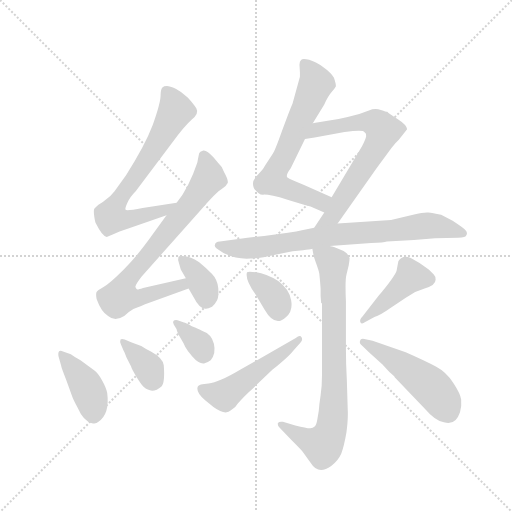
t = 0.00 s
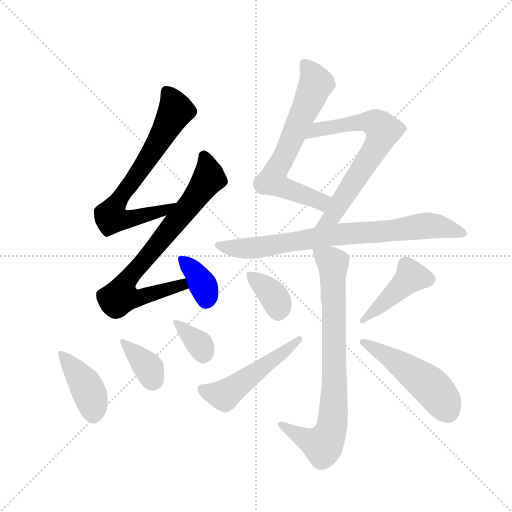
t = 1.96 s
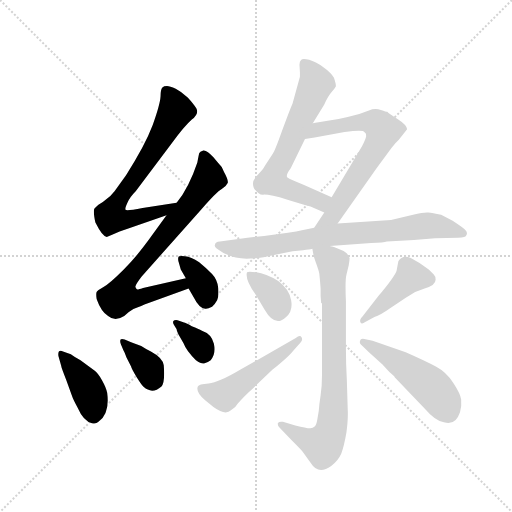
t = 3.92 s
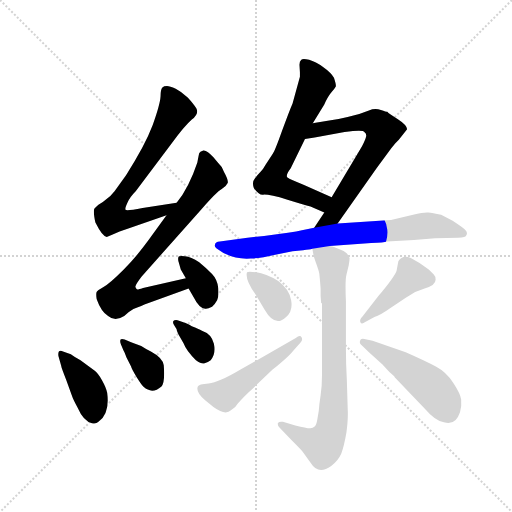
t = 5.88 s
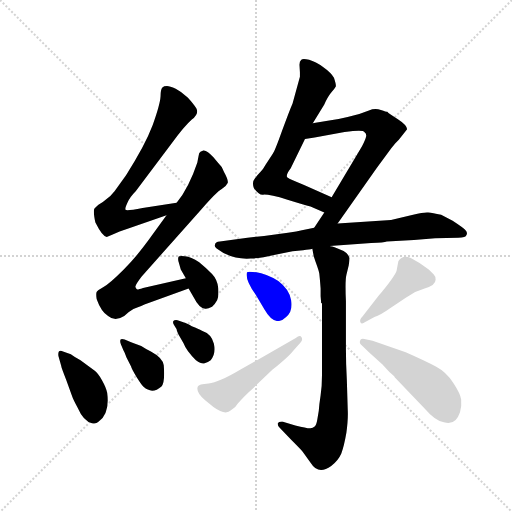
t = 7.84 s
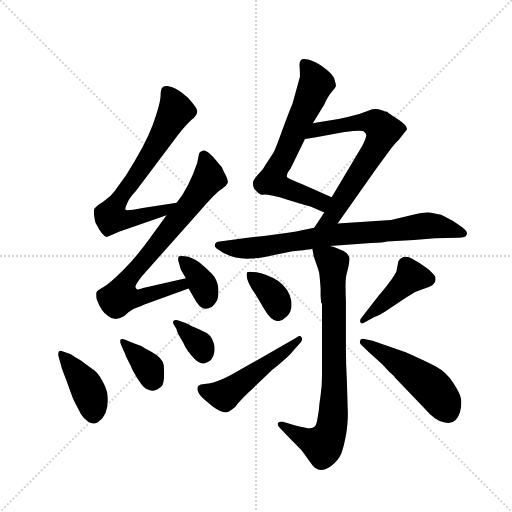
t = 9.80 s

The animated SVG that drew these frames (rendered in a browser with its animation timeline set to each time). Animation: 14 CSS @keyframes rules; one cycle of 9.80 s.

<svg version="1.1" viewBox="0 0 1024 1024" xmlns="http://www.w3.org/2000/svg">
  <g stroke="lightgray" stroke-dasharray="1,1" stroke-width="1" transform="scale(4, 4)">
    <line x1="0" y1="0" x2="256" y2="256"></line>
    <line x1="256" y1="0" x2="0" y2="256"></line>
    <line x1="128" y1="0" x2="128" y2="256"></line>
    <line x1="0" y1="128" x2="256" y2="128"></line>
  </g>
  <g transform="scale(0.92, -0.92) translate(60, -900)">
    <style type="text/css">
      
        @keyframes keyframes0 {
          from {
            stroke: blue;
            stroke-dashoffset: 720;
            stroke-width: 128;
          }
          70% {
            animation-timing-function: step-end;
            stroke: blue;
            stroke-dashoffset: 0;
            stroke-width: 128;
          }
          to {
            stroke: black;
            stroke-width: 1024;
          }
        }
        #make-me-a-hanzi-animation-0 {
          animation: keyframes0 0.8359375s both;
          animation-delay: 0s;
          animation-timing-function: linear;
        }
      
        @keyframes keyframes1 {
          from {
            stroke: blue;
            stroke-dashoffset: 774;
            stroke-width: 128;
          }
          72% {
            animation-timing-function: step-end;
            stroke: blue;
            stroke-dashoffset: 0;
            stroke-width: 128;
          }
          to {
            stroke: black;
            stroke-width: 1024;
          }
        }
        #make-me-a-hanzi-animation-1 {
          animation: keyframes1 0.8798828125s both;
          animation-delay: 0.8359375s;
          animation-timing-function: linear;
        }
      
        @keyframes keyframes2 {
          from {
            stroke: blue;
            stroke-dashoffset: 360;
            stroke-width: 128;
          }
          54% {
            animation-timing-function: step-end;
            stroke: blue;
            stroke-dashoffset: 0;
            stroke-width: 128;
          }
          to {
            stroke: black;
            stroke-width: 1024;
          }
        }
        #make-me-a-hanzi-animation-2 {
          animation: keyframes2 0.54296875s both;
          animation-delay: 1.7158203125s;
          animation-timing-function: linear;
        }
      
        @keyframes keyframes3 {
          from {
            stroke: blue;
            stroke-dashoffset: 399;
            stroke-width: 128;
          }
          56% {
            animation-timing-function: step-end;
            stroke: blue;
            stroke-dashoffset: 0;
            stroke-width: 128;
          }
          to {
            stroke: black;
            stroke-width: 1024;
          }
        }
        #make-me-a-hanzi-animation-3 {
          animation: keyframes3 0.57470703125s both;
          animation-delay: 2.2587890625s;
          animation-timing-function: linear;
        }
      
        @keyframes keyframes4 {
          from {
            stroke: blue;
            stroke-dashoffset: 364;
            stroke-width: 128;
          }
          54% {
            animation-timing-function: step-end;
            stroke: blue;
            stroke-dashoffset: 0;
            stroke-width: 128;
          }
          to {
            stroke: black;
            stroke-width: 1024;
          }
        }
        #make-me-a-hanzi-animation-4 {
          animation: keyframes4 0.5462239583333334s both;
          animation-delay: 2.83349609375s;
          animation-timing-function: linear;
        }
      
        @keyframes keyframes5 {
          from {
            stroke: blue;
            stroke-dashoffset: 353;
            stroke-width: 128;
          }
          53% {
            animation-timing-function: step-end;
            stroke: blue;
            stroke-dashoffset: 0;
            stroke-width: 128;
          }
          to {
            stroke: black;
            stroke-width: 1024;
          }
        }
        #make-me-a-hanzi-animation-5 {
          animation: keyframes5 0.5372721354166666s both;
          animation-delay: 3.3797200520833335s;
          animation-timing-function: linear;
        }
      
        @keyframes keyframes6 {
          from {
            stroke: blue;
            stroke-dashoffset: 670;
            stroke-width: 128;
          }
          69% {
            animation-timing-function: step-end;
            stroke: blue;
            stroke-dashoffset: 0;
            stroke-width: 128;
          }
          to {
            stroke: black;
            stroke-width: 1024;
          }
        }
        #make-me-a-hanzi-animation-6 {
          animation: keyframes6 0.7952473958333334s both;
          animation-delay: 3.9169921875s;
          animation-timing-function: linear;
        }
      
        @keyframes keyframes7 {
          from {
            stroke: blue;
            stroke-dashoffset: 690;
            stroke-width: 128;
          }
          69% {
            animation-timing-function: step-end;
            stroke: blue;
            stroke-dashoffset: 0;
            stroke-width: 128;
          }
          to {
            stroke: black;
            stroke-width: 1024;
          }
        }
        #make-me-a-hanzi-animation-7 {
          animation: keyframes7 0.8115234375s both;
          animation-delay: 4.712239583333333s;
          animation-timing-function: linear;
        }
      
        @keyframes keyframes8 {
          from {
            stroke: blue;
            stroke-dashoffset: 793;
            stroke-width: 128;
          }
          72% {
            animation-timing-function: step-end;
            stroke: blue;
            stroke-dashoffset: 0;
            stroke-width: 128;
          }
          to {
            stroke: black;
            stroke-width: 1024;
          }
        }
        #make-me-a-hanzi-animation-8 {
          animation: keyframes8 0.8953450520833334s both;
          animation-delay: 5.523763020833333s;
          animation-timing-function: linear;
        }
      
        @keyframes keyframes9 {
          from {
            stroke: blue;
            stroke-dashoffset: 804;
            stroke-width: 128;
          }
          72% {
            animation-timing-function: step-end;
            stroke: blue;
            stroke-dashoffset: 0;
            stroke-width: 128;
          }
          to {
            stroke: black;
            stroke-width: 1024;
          }
        }
        #make-me-a-hanzi-animation-9 {
          animation: keyframes9 0.904296875s both;
          animation-delay: 6.419108072916666s;
          animation-timing-function: linear;
        }
      
        @keyframes keyframes10 {
          from {
            stroke: blue;
            stroke-dashoffset: 361;
            stroke-width: 128;
          }
          54% {
            animation-timing-function: step-end;
            stroke: blue;
            stroke-dashoffset: 0;
            stroke-width: 128;
          }
          to {
            stroke: black;
            stroke-width: 1024;
          }
        }
        #make-me-a-hanzi-animation-10 {
          animation: keyframes10 0.5437825520833334s both;
          animation-delay: 7.323404947916666s;
          animation-timing-function: linear;
        }
      
        @keyframes keyframes11 {
          from {
            stroke: blue;
            stroke-dashoffset: 511;
            stroke-width: 128;
          }
          62% {
            animation-timing-function: step-end;
            stroke: blue;
            stroke-dashoffset: 0;
            stroke-width: 128;
          }
          to {
            stroke: black;
            stroke-width: 1024;
          }
        }
        #make-me-a-hanzi-animation-11 {
          animation: keyframes11 0.6658528645833334s both;
          animation-delay: 7.867187499999999s;
          animation-timing-function: linear;
        }
      
        @keyframes keyframes12 {
          from {
            stroke: blue;
            stroke-dashoffset: 436;
            stroke-width: 128;
          }
          59% {
            animation-timing-function: step-end;
            stroke: blue;
            stroke-dashoffset: 0;
            stroke-width: 128;
          }
          to {
            stroke: black;
            stroke-width: 1024;
          }
        }
        #make-me-a-hanzi-animation-12 {
          animation: keyframes12 0.6048177083333334s both;
          animation-delay: 8.533040364583332s;
          animation-timing-function: linear;
        }
      
        @keyframes keyframes13 {
          from {
            stroke: blue;
            stroke-dashoffset: 500;
            stroke-width: 128;
          }
          62% {
            animation-timing-function: step-end;
            stroke: blue;
            stroke-dashoffset: 0;
            stroke-width: 128;
          }
          to {
            stroke: black;
            stroke-width: 1024;
          }
        }
        #make-me-a-hanzi-animation-13 {
          animation: keyframes13 0.6569010416666666s both;
          animation-delay: 9.137858072916666s;
          animation-timing-function: linear;
        }
      
    </style>
    
      <path d="M 324 459 L 250 448 Q 215 441 213 444 Q 211 446 217 459 Q 222 471 235 484 L 313 588 Q 341 626 357 640 Q 373 653 367 664 Q 361 674 348 688 Q 334 701 322 707 Q 309 713 303 713 Q 296 713 293 710 Q 289 706 289 690 Q 288 673 272 628 Q 255 583 214 519 L 189 484 Q 180 472 169 465 Q 164 460 154 455 Q 147 449 145 446 Q 143 442 145 429 Q 147 416 148 415 Q 163 385 172 385 L 185 390 L 200 397 L 219 403 L 302 432 C 330 442 354 463 324 459 Z" fill="lightgray"></path>
    
      <path d="M 302 432 L 263 378 Q 236 341 208 313 Q 179 284 165 276 Q 151 268 150 265 Q 148 261 150 250 Q 160 222 175 213 Q 190 200 210 213 Q 221 223 230 228 Q 252 237 254 238 L 350 273 C 378 283 373 302 344 295 L 251 274 Q 239 270 238 271 Q 237 271 235 275 Q 231 277 248 299 L 377 444 Q 411 483 422 489 Q 432 495 435 502 Q 437 508 427 526 L 422 537 Q 418 541 404 558 Q 390 574 382 573 Q 374 571 373 567 Q 372 563 369 547 Q 351 493 324 459 L 302 432 Z" fill="lightgray"></path>
    
      <path d="M 350 273 L 361 254 Q 373 230 386 229 Q 391 228 401 233 Q 408 240 412 247.5 Q 416 255 414.5 273.5 Q 413 292 401 304.5 Q 389 317 373 330 Q 355 342 342 343 Q 329 344 328 342 Q 326 336 329 328 L 333 314 L 344 295 L 350 273 Z" fill="lightgray"></path>
    
      <path d="M 77 136 Q 65 141 67 126 L 73 105 Q 73 102 84 74 L 97 38 Q 99 32 108 15 Q 122 -17 140 -20 Q 149 -22 154 -17 Q 179 0 173 46 Q 171 57 162 73 Q 153 89 146 94 L 115 117 Q 101 125 94 130 L 77 136 Z" fill="lightgray"></path>
    
      <path d="M 208 139 L 211 133 L 215 123 L 225 103 Q 226 98 236.5 81 Q 247 64 252 59 Q 271 42 291 60 Q 299 68 296 106 Q 294 122 268 136 Q 256 142 247 148 L 225 156 L 211 162 Q 204 164 202 162 Q 200 158 203 151 L 208 139 Z" fill="lightgray"></path>
    
      <path d="M 324 184 Q 324 181 329 171 L 339 154 Q 345 138 366 117 Q 377 109 383.5 110 Q 390 111 398 117 Q 410 131 405 152.5 Q 400 174 379 181 Q 372 185 357 191 Q 343 199 340 199 L 326 204 Q 319 205 317 202 Q 315 199 318 194 L 324 184 Z" fill="lightgray"></path>
    
      <path d="M 576 675 Q 569 659 553 615 Q 537 570 533 566 L 518 543 Q 512 532 506 526 Q 500 520 494 512 Q 487 504 492 491 Q 504 474 514 477 Q 528 477 565 466 Q 601 455 615 451 L 645 438 C 673 426 688 459 661 471 L 601 498 Q 570 510 565 514 Q 560 518 572 534 L 603 598 L 620 632 L 645 673 Q 653 691 661 700 Q 668 708 670 712 Q 671 716 666 731 Q 660 742 643 754 Q 626 766 612 770 Q 598 773 595 770 Q 591 767 591 759 L 592 743 L 592 733 L 576 675 Z" fill="lightgray"></path>
    
      <path d="M 645 438 L 623 405 C 606 380 657 389 674 414 L 759 535 L 791 578 Q 797 585 799 588 L 807 596 L 825 619 Q 825 628 805 641 Q 785 653 782 657 Q 780 657 768 661 Q 755 665 742 660 L 721 652 Q 673 639 649 637 L 636 635 Q 630 634 620 632 C 591 626 573 594 603 598 L 624 601 L 689 613 Q 730 619 732 613 Q 737 610 736 604 Q 735 598 727 582 L 661 471 L 645 438 Z" fill="lightgray"></path>
    
      <path d="M 623 405 L 599 400 Q 585 396 566 394 L 514 387 L 478 383 L 418 375 Q 408 375 407 367 Q 406 364 411 360 Q 443 335 485 338 Q 494 338 513 341 L 576 354 L 599 356 Q 613 357 619 359 L 657 365 L 747 372 Q 775 372 781 375 L 840 378 L 886 382 L 936 383 Q 953 383 954 389 Q 957 394 952 399.5 Q 947 405 924 420 L 899 433 Q 880 437 871 438 Q 862 439 838 433 L 790 422 L 674 414 L 623 405 Z" fill="lightgray"></path>
    
      <path d="M 619 359 L 622 343 L 626 331 Q 633 312 634 306 Q 635 299 637 273 L 637 256 L 638 244 Q 638 243 638 242 L 640 240 L 640 85 Q 640 60 637 41 Q 634 22 633 7 L 630 -11 Q 628 -24 624 -27 Q 620 -30 615 -31 Q 610 -32 582 -25 L 555 -17 Q 546 -16 544 -20 Q 543 -26 548 -30 L 573 -56 Q 596 -79 598 -82 L 616 -107 Q 632 -133 660 -113 Q 675 -102 682 -86 Q 688 -70 693 -41 Q 697 -11 696 8 L 694 74 Q 692 111 692 141 L 692 245 Q 690 291 693 302 L 698 323 Q 700 334 700 339 Q 699 343 693 350 Q 686 356 674 360 Q 659 365 657 365 C 628 373 615 377 619 359 Z" fill="lightgray"></path>
    
      <path d="M 496 259 L 515 227 Q 538 187 562 211 Q 577 223 573 247 Q 569 271 545 289 Q 517 306 497.5 308 Q 478 310 477 308 Q 472 293 496 259 Z" fill="lightgray"></path>
    
      <path d="M 593 155 Q 599 161 595.5 167 Q 592 173 583 165 L 462 96 Q 415 68 393.5 66.5 Q 372 65 370 60 Q 365 47 386 30 L 404 15 Q 430 -4 442 8 Q 453 15 457 23 Q 474 42 488 54 L 532 96 Q 568 125 577 137 L 593 155 Z" fill="lightgray"></path>
    
      <path d="M 863 273 Q 887 280 887 292 Q 887 299 883 303 L 872 314 L 852 328 L 833 339 Q 815 347 806 332 L 802 311 Q 796 296 763 257 L 728 212 Q 721 205 723.5 199.5 Q 726 194 734 200 L 754 211 Q 767 215 788 230 L 823 253 Q 841 265 844 266 L 863 273 Z" fill="lightgray"></path>
    
      <path d="M 742 134 L 771 108 L 786 92 L 797 82 L 798 80 L 862 13 Q 887 -16 905 -18 Q 930 -26 940 4 Q 944 19 942.5 31.5 Q 941 44 925.5 67.5 Q 910 91 887.5 103 Q 865 115 822 134 L 750 159 L 732 163 Q 724 165 722.5 158.5 Q 721 152 728 148 L 742 134 Z" fill="lightgray"></path>
    
    
      <clipPath id="make-me-a-hanzi-clip-0">
        <path d="M 324 459 L 250 448 Q 215 441 213 444 Q 211 446 217 459 Q 222 471 235 484 L 313 588 Q 341 626 357 640 Q 373 653 367 664 Q 361 674 348 688 Q 334 701 322 707 Q 309 713 303 713 Q 296 713 293 710 Q 289 706 289 690 Q 288 673 272 628 Q 255 583 214 519 L 189 484 Q 180 472 169 465 Q 164 460 154 455 Q 147 449 145 446 Q 143 442 145 429 Q 147 416 148 415 Q 163 385 172 385 L 185 390 L 200 397 L 219 403 L 302 432 C 330 442 354 463 324 459 Z"></path>
      </clipPath>
      <path clip-path="url(#make-me-a-hanzi-clip-0)" d="M 301 702 L 322 659 L 273 573 L 198 466 L 181 427 L 208 422 L 234 426 L 298 443 L 317 457" fill="none" id="make-me-a-hanzi-animation-0" stroke-dasharray="592 1184" stroke-linecap="round"></path>
    
      <clipPath id="make-me-a-hanzi-clip-1">
        <path d="M 302 432 L 263 378 Q 236 341 208 313 Q 179 284 165 276 Q 151 268 150 265 Q 148 261 150 250 Q 160 222 175 213 Q 190 200 210 213 Q 221 223 230 228 Q 252 237 254 238 L 350 273 C 378 283 373 302 344 295 L 251 274 Q 239 270 238 271 Q 237 271 235 275 Q 231 277 248 299 L 377 444 Q 411 483 422 489 Q 432 495 435 502 Q 437 508 427 526 L 422 537 Q 418 541 404 558 Q 390 574 382 573 Q 374 571 373 567 Q 372 563 369 547 Q 351 493 324 459 L 302 432 Z"></path>
      </clipPath>
      <path clip-path="url(#make-me-a-hanzi-clip-1)" d="M 383 561 L 394 518 L 388 503 L 215 291 L 202 255 L 231 250 L 335 281 L 341 276" fill="none" id="make-me-a-hanzi-animation-1" stroke-dasharray="646 1292" stroke-linecap="round"></path>
    
      <clipPath id="make-me-a-hanzi-clip-2">
        <path d="M 350 273 L 361 254 Q 373 230 386 229 Q 391 228 401 233 Q 408 240 412 247.5 Q 416 255 414.5 273.5 Q 413 292 401 304.5 Q 389 317 373 330 Q 355 342 342 343 Q 329 344 328 342 Q 326 336 329 328 L 333 314 L 344 295 L 350 273 Z"></path>
      </clipPath>
      <path clip-path="url(#make-me-a-hanzi-clip-2)" d="M 336 336 L 364 308 L 380 282 L 389 249" fill="none" id="make-me-a-hanzi-animation-2" stroke-dasharray="232 464" stroke-linecap="round"></path>
    
      <clipPath id="make-me-a-hanzi-clip-3">
        <path d="M 77 136 Q 65 141 67 126 L 73 105 Q 73 102 84 74 L 97 38 Q 99 32 108 15 Q 122 -17 140 -20 Q 149 -22 154 -17 Q 179 0 173 46 Q 171 57 162 73 Q 153 89 146 94 L 115 117 Q 101 125 94 130 L 77 136 Z"></path>
      </clipPath>
      <path clip-path="url(#make-me-a-hanzi-clip-3)" d="M 78 125 L 125 66 L 137 39 L 143 1" fill="none" id="make-me-a-hanzi-animation-3" stroke-dasharray="271 542" stroke-linecap="round"></path>
    
      <clipPath id="make-me-a-hanzi-clip-4">
        <path d="M 208 139 L 211 133 L 215 123 L 225 103 Q 226 98 236.5 81 Q 247 64 252 59 Q 271 42 291 60 Q 299 68 296 106 Q 294 122 268 136 Q 256 142 247 148 L 225 156 L 211 162 Q 204 164 202 162 Q 200 158 203 151 L 208 139 Z"></path>
      </clipPath>
      <path clip-path="url(#make-me-a-hanzi-clip-4)" d="M 207 157 L 264 100 L 274 74" fill="none" id="make-me-a-hanzi-animation-4" stroke-dasharray="236 472" stroke-linecap="round"></path>
    
      <clipPath id="make-me-a-hanzi-clip-5">
        <path d="M 324 184 Q 324 181 329 171 L 339 154 Q 345 138 366 117 Q 377 109 383.5 110 Q 390 111 398 117 Q 410 131 405 152.5 Q 400 174 379 181 Q 372 185 357 191 Q 343 199 340 199 L 326 204 Q 319 205 317 202 Q 315 199 318 194 L 324 184 Z"></path>
      </clipPath>
      <path clip-path="url(#make-me-a-hanzi-clip-5)" d="M 322 199 L 372 153 L 382 126" fill="none" id="make-me-a-hanzi-animation-5" stroke-dasharray="225 450" stroke-linecap="round"></path>
    
      <clipPath id="make-me-a-hanzi-clip-6">
        <path d="M 576 675 Q 569 659 553 615 Q 537 570 533 566 L 518 543 Q 512 532 506 526 Q 500 520 494 512 Q 487 504 492 491 Q 504 474 514 477 Q 528 477 565 466 Q 601 455 615 451 L 645 438 C 673 426 688 459 661 471 L 601 498 Q 570 510 565 514 Q 560 518 572 534 L 603 598 L 620 632 L 645 673 Q 653 691 661 700 Q 668 708 670 712 Q 671 716 666 731 Q 660 742 643 754 Q 626 766 612 770 Q 598 773 595 770 Q 591 767 591 759 L 592 743 L 592 733 L 576 675 Z"></path>
      </clipPath>
      <path clip-path="url(#make-me-a-hanzi-clip-6)" d="M 599 762 L 622 733 L 626 716 L 560 564 L 537 524 L 534 506 L 562 489 L 637 462 L 653 468" fill="none" id="make-me-a-hanzi-animation-6" stroke-dasharray="542 1084" stroke-linecap="round"></path>
    
      <clipPath id="make-me-a-hanzi-clip-7">
        <path d="M 645 438 L 623 405 C 606 380 657 389 674 414 L 759 535 L 791 578 Q 797 585 799 588 L 807 596 L 825 619 Q 825 628 805 641 Q 785 653 782 657 Q 780 657 768 661 Q 755 665 742 660 L 721 652 Q 673 639 649 637 L 636 635 Q 630 634 620 632 C 591 626 573 594 603 598 L 624 601 L 689 613 Q 730 619 732 613 Q 737 610 736 604 Q 735 598 727 582 L 661 471 L 645 438 Z"></path>
      </clipPath>
      <path clip-path="url(#make-me-a-hanzi-clip-7)" d="M 608 603 L 630 618 L 733 635 L 757 632 L 773 616 L 750 567 L 664 431 L 629 409" fill="none" id="make-me-a-hanzi-animation-7" stroke-dasharray="562 1124" stroke-linecap="round"></path>
    
      <clipPath id="make-me-a-hanzi-clip-8">
        <path d="M 623 405 L 599 400 Q 585 396 566 394 L 514 387 L 478 383 L 418 375 Q 408 375 407 367 Q 406 364 411 360 Q 443 335 485 338 Q 494 338 513 341 L 576 354 L 599 356 Q 613 357 619 359 L 657 365 L 747 372 Q 775 372 781 375 L 840 378 L 886 382 L 936 383 Q 953 383 954 389 Q 957 394 952 399.5 Q 947 405 924 420 L 899 433 Q 880 437 871 438 Q 862 439 838 433 L 790 422 L 674 414 L 623 405 Z"></path>
      </clipPath>
      <path clip-path="url(#make-me-a-hanzi-clip-8)" d="M 415 367 L 464 359 L 499 362 L 672 390 L 868 409 L 946 393" fill="none" id="make-me-a-hanzi-animation-8" stroke-dasharray="665 1330" stroke-linecap="round"></path>
    
      <clipPath id="make-me-a-hanzi-clip-9">
        <path d="M 619 359 L 622 343 L 626 331 Q 633 312 634 306 Q 635 299 637 273 L 637 256 L 638 244 Q 638 243 638 242 L 640 240 L 640 85 Q 640 60 637 41 Q 634 22 633 7 L 630 -11 Q 628 -24 624 -27 Q 620 -30 615 -31 Q 610 -32 582 -25 L 555 -17 Q 546 -16 544 -20 Q 543 -26 548 -30 L 573 -56 Q 596 -79 598 -82 L 616 -107 Q 632 -133 660 -113 Q 675 -102 682 -86 Q 688 -70 693 -41 Q 697 -11 696 8 L 694 74 Q 692 111 692 141 L 692 245 Q 690 291 693 302 L 698 323 Q 700 334 700 339 Q 699 343 693 350 Q 686 356 674 360 Q 659 365 657 365 C 628 373 615 377 619 359 Z"></path>
      </clipPath>
      <path clip-path="url(#make-me-a-hanzi-clip-9)" d="M 626 356 L 664 326 L 667 53 L 661 -29 L 642 -67 L 593 -49 L 551 -23" fill="none" id="make-me-a-hanzi-animation-9" stroke-dasharray="676 1352" stroke-linecap="round"></path>
    
      <clipPath id="make-me-a-hanzi-clip-10">
        <path d="M 496 259 L 515 227 Q 538 187 562 211 Q 577 223 573 247 Q 569 271 545 289 Q 517 306 497.5 308 Q 478 310 477 308 Q 472 293 496 259 Z"></path>
      </clipPath>
      <path clip-path="url(#make-me-a-hanzi-clip-10)" d="M 481 303 L 536 255 L 544 224" fill="none" id="make-me-a-hanzi-animation-10" stroke-dasharray="233 466" stroke-linecap="round"></path>
    
      <clipPath id="make-me-a-hanzi-clip-11">
        <path d="M 593 155 Q 599 161 595.5 167 Q 592 173 583 165 L 462 96 Q 415 68 393.5 66.5 Q 372 65 370 60 Q 365 47 386 30 L 404 15 Q 430 -4 442 8 Q 453 15 457 23 Q 474 42 488 54 L 532 96 Q 568 125 577 137 L 593 155 Z"></path>
      </clipPath>
      <path clip-path="url(#make-me-a-hanzi-clip-11)" d="M 378 55 L 427 40 L 590 162" fill="none" id="make-me-a-hanzi-animation-11" stroke-dasharray="383 766" stroke-linecap="round"></path>
    
      <clipPath id="make-me-a-hanzi-clip-12">
        <path d="M 863 273 Q 887 280 887 292 Q 887 299 883 303 L 872 314 L 852 328 L 833 339 Q 815 347 806 332 L 802 311 Q 796 296 763 257 L 728 212 Q 721 205 723.5 199.5 Q 726 194 734 200 L 754 211 Q 767 215 788 230 L 823 253 Q 841 265 844 266 L 863 273 Z"></path>
      </clipPath>
      <path clip-path="url(#make-me-a-hanzi-clip-12)" d="M 873 293 L 834 299 L 729 205" fill="none" id="make-me-a-hanzi-animation-12" stroke-dasharray="308 616" stroke-linecap="round"></path>
    
      <clipPath id="make-me-a-hanzi-clip-13">
        <path d="M 742 134 L 771 108 L 786 92 L 797 82 L 798 80 L 862 13 Q 887 -16 905 -18 Q 930 -26 940 4 Q 944 19 942.5 31.5 Q 941 44 925.5 67.5 Q 910 91 887.5 103 Q 865 115 822 134 L 750 159 L 732 163 Q 724 165 722.5 158.5 Q 721 152 728 148 L 742 134 Z"></path>
      </clipPath>
      <path clip-path="url(#make-me-a-hanzi-clip-13)" d="M 730 156 L 865 69 L 895 39 L 914 3" fill="none" id="make-me-a-hanzi-animation-13" stroke-dasharray="372 744" stroke-linecap="round"></path>
    
  </g>
</svg>
